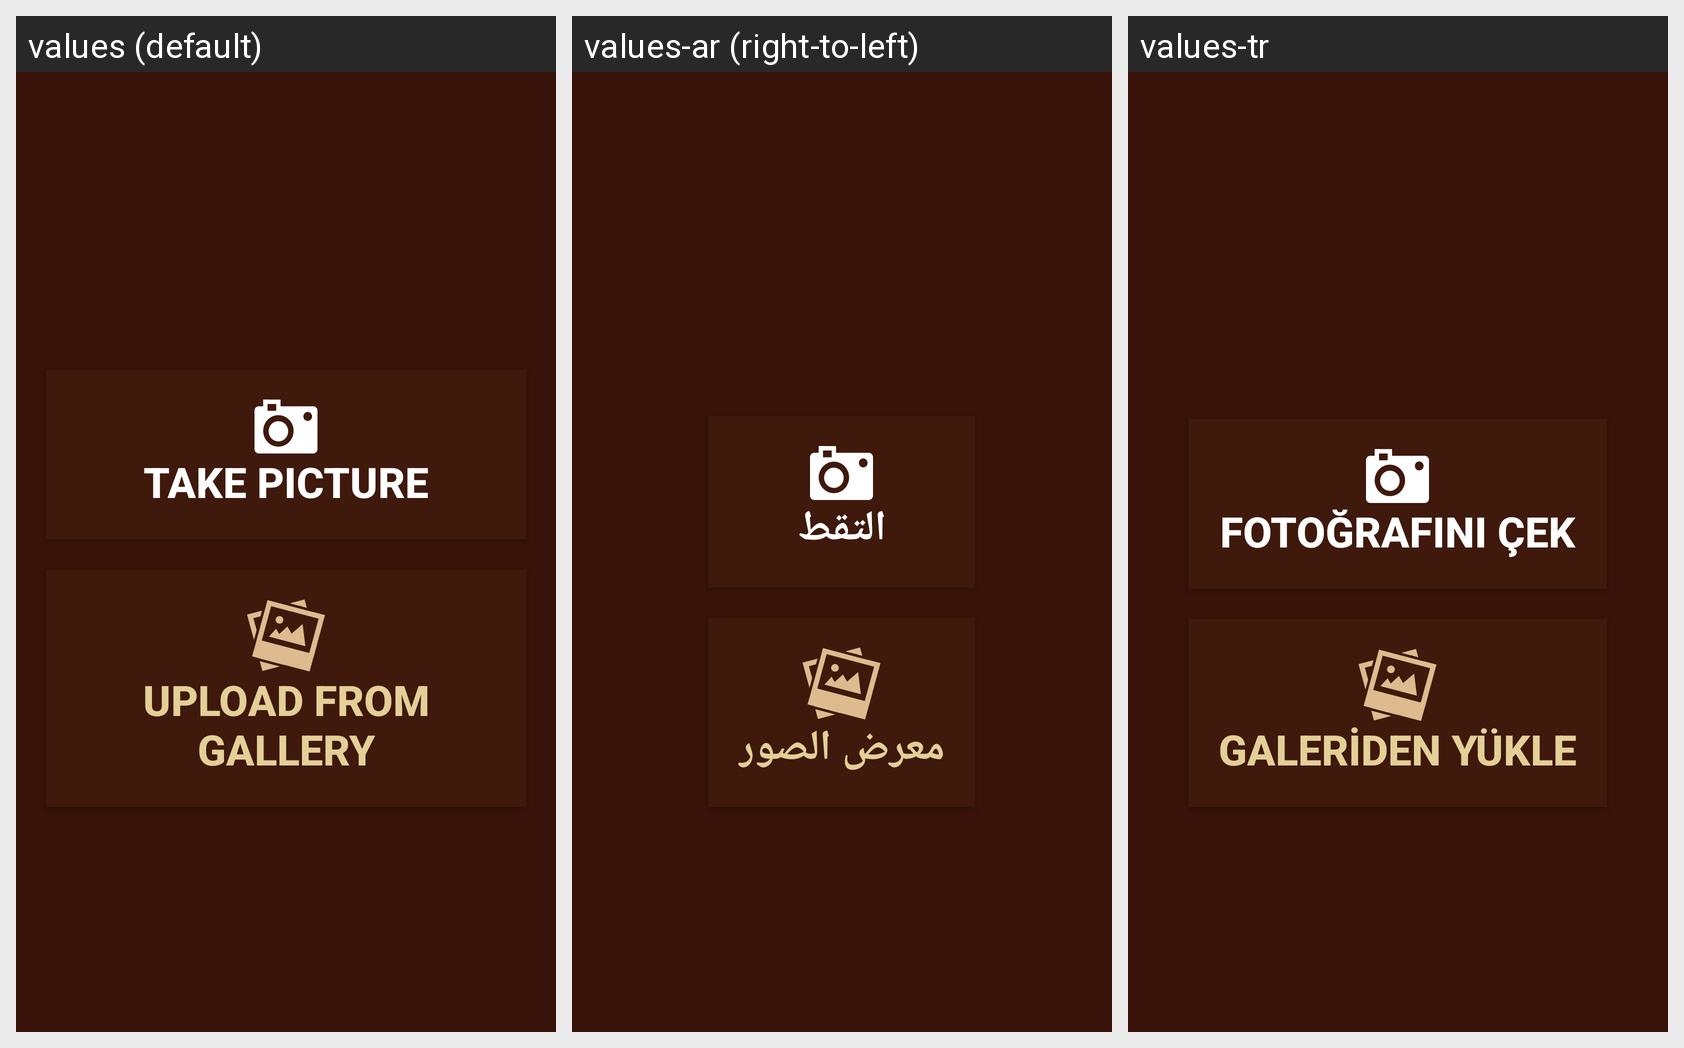

Translations of the strings shown on this Android screen, per locale in the grid:
Android screen res/layout/fragment_get_picture.xml rendered under 3 locales, left to right: values (default), values-ar (right-to-left), values-tr. Device: Nexus 5 (rendered at 1080×1920; each locale shown at half size, 540×960, under a caption strip naming it); theme AppTheme.
Strings drawn on this screen, with the default value and each locale's value (text and hints the layout hard-codes, and strings that could not be matched under every locale, appear in the picture but are not listed):

uploadGallery
  values: UPLOAD FROM GALLERY
  values-ar: معرض الصور
  values-tr: GALERİDEN YÜKLE

takePicture
  values: TAKE PICTURE
  values-ar: التقط
  values-tr: FOTOĞRAFINI ÇEK
